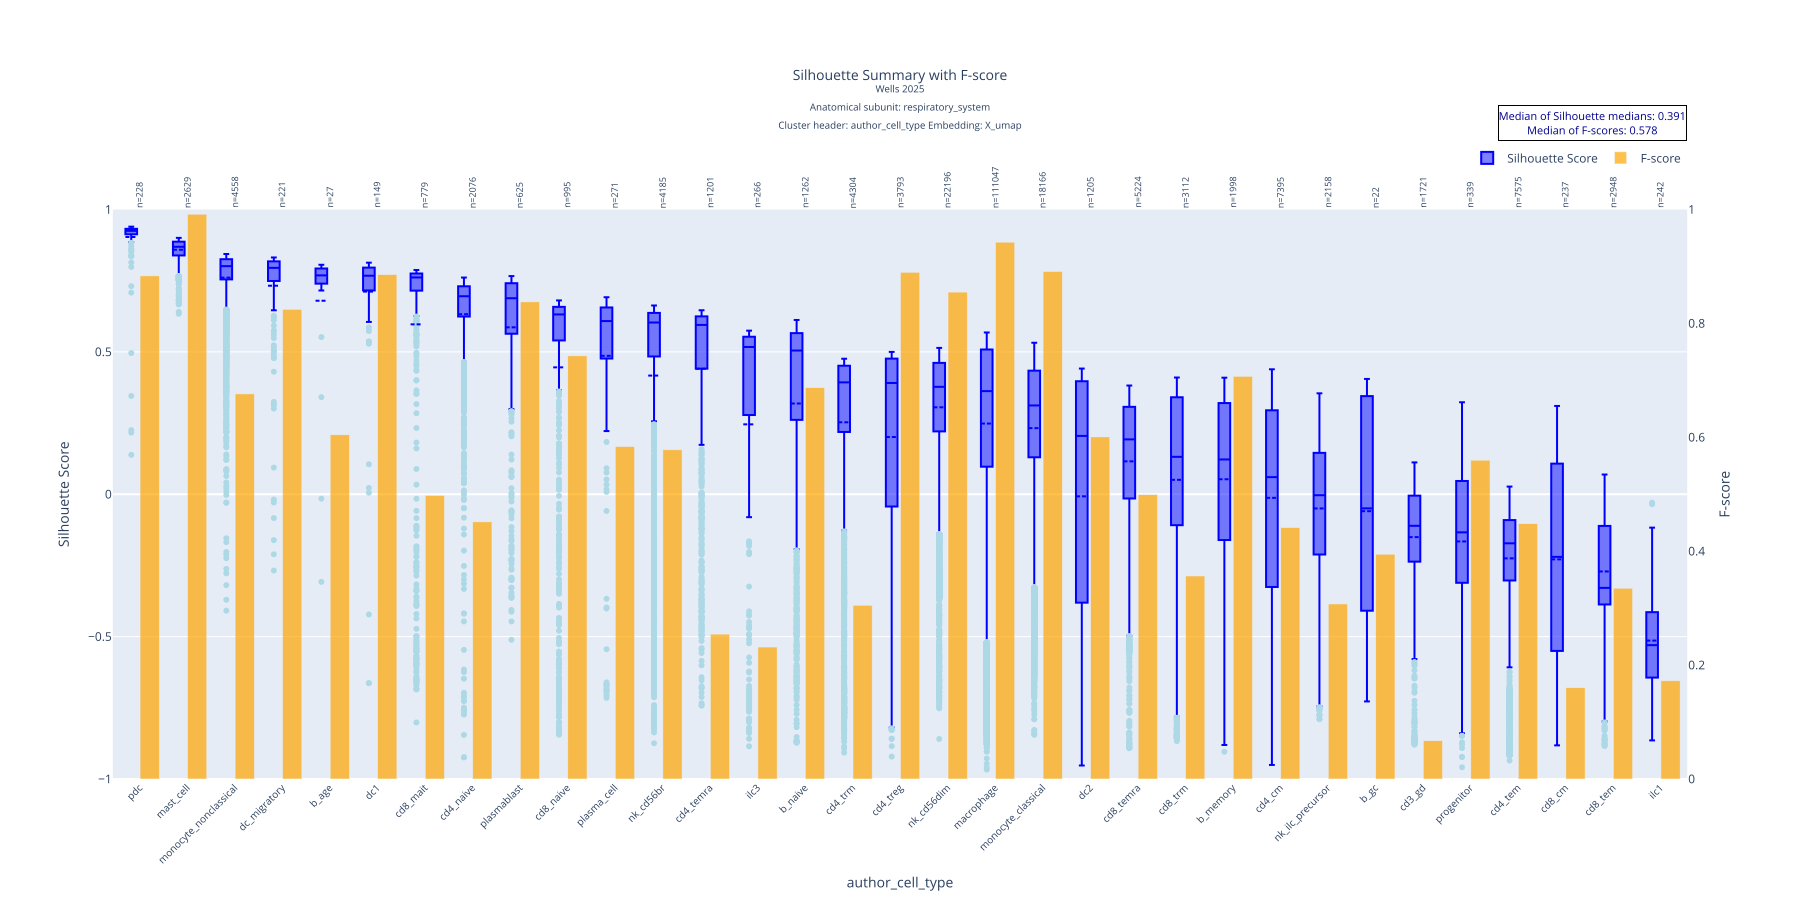

Data behind this chart, as committed beside it:
author_cell_type, mean, std, median, count, q1, q3, f_score
pdc, 0.9035, 0.09902, 0.9251, 228, 0.913, 0.9322, 0.8834
mast_cell, 0.8587, 0.037, 0.8692, 2629, 0.8387, 0.8871, 0.9918
monocyte_nonclassical, 0.7608, 0.121, 0.8011, 4558, 0.7546, 0.8255, 0.6762
dc_migratory, 0.7324, 0.1818, 0.7951, 221, 0.7497, 0.8178, 0.8246
b_age, 0.6797, 0.2635, 0.7687, 27, 0.7402, 0.7913, 0.6044
dc1, 0.7117, 0.2203, 0.7675, 149, 0.7169, 0.7959, 0.8857
cd8_mait, 0.5968, 0.3995, 0.7615, 779, 0.7151, 0.7753, 0.4976
cd4_naive, 0.6324, 0.2007, 0.6955, 2076, 0.6242, 0.7304, 0.4515
plasmablast, 0.5863, 0.2615, 0.6885, 625, 0.5639, 0.7411, 0.8378
cd8_naive, 0.4457, 0.4119, 0.6315, 995, 0.5406, 0.6581, 0.743
plasma_cell, 0.4862, 0.3146, 0.6083, 271, 0.4767, 0.6559, 0.5837
nk_cd56br, 0.4168, 0.3855, 0.6032, 4185, 0.4841, 0.6369, 0.578
cd4_temra, 0.4408, 0.3182, 0.5947, 1201, 0.4413, 0.6247, 0.2544
ilc3, 0.2456, 0.4979, 0.5172, 266, 0.281, 0.5531, 0.2317
b_naive, 0.3187, 0.3891, 0.5048, 1262, 0.2614, 0.5658, 0.6872
cd4_trm, 0.2528, 0.3201, 0.393, 4304, 0.2188, 0.4514, 0.305
cd4_treg, 0.201, 0.3508, 0.3908, 3793, -0.04286, 0.4764, 0.8898
nk_cd56dim, 0.3054, 0.2144, 0.3773, 22196, 0.2208, 0.4614, 0.855
macrophage, 0.2483, 0.3268, 0.3622, 111047, 0.09682, 0.5084, 0.9426
monocyte_classical, 0.2322, 0.2673, 0.3119, 18166, 0.1299, 0.4341, 0.8911
dc2, -0.00727, 0.4692, 0.2049, 1205, -0.3801, 0.3969, 0.6006
cd8_temra, 0.1156, 0.2401, 0.1928, 5224, -0.01475, 0.307, 0.4992
cd8_trm, 0.05072, 0.339, 0.1315, 3112, -0.1086, 0.3406, 0.3565
b_memory, 0.05272, 0.2998, 0.1222, 1998, -0.1604, 0.3201, 0.707
cd4_cm, -0.01258, 0.3367, 0.06014, 7395, -0.3256, 0.2949, 0.4413
nk_ilc_precursor, -0.04982, 0.2528, -0.003385, 2158, -0.2115, 0.1452, 0.3073
b_gc, -0.05944, 0.3868, -0.04951, 22, -0.4032, 0.3191, 0.3947
cd3_gd, -0.1505, 0.1995, -0.1108, 1721, -0.2365, -0.005182, 0.06712
progenitor, -0.1656, 0.2737, -0.1338, 339, -0.3096, 0.0444, 0.5599
cd4_tem, -0.2251, 0.1927, -0.1722, 7575, -0.3028, -0.09065, 0.4484
cd8_cm, -0.2286, 0.3513, -0.2199, 237, -0.5501, 0.1072, 0.1602
cd8_tem, -0.2711, 0.1794, -0.3288, 2948, -0.3871, -0.1112, 0.335
ilc1, -0.5139, 0.1545, -0.5299, 242, -0.643, -0.4141, 0.1724
